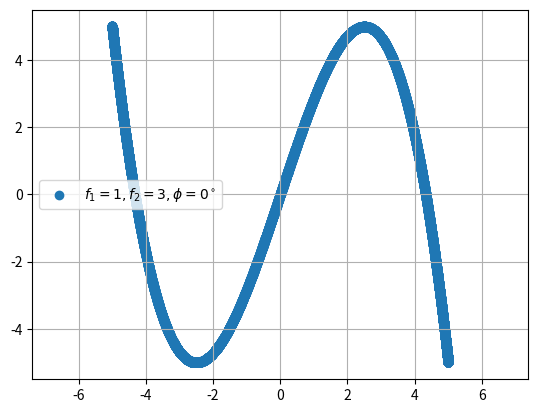

Reproduce this figure in Python. (Note: this script raises an exception after producing the figure.)
import matplotlib.pyplot as plt
import numpy as np

t = np.linspace(0, 10*np.pi,10000)

f1 = 1
f2 = 3
A = 5
B = 5
deg = 0
ph = deg*np.pi/180

x = A*np.sin((2*np.pi*f1)*t + ph)
y = B*(np.sin((2*np.pi*f2)*t))

plt.grid()
plt.axis("equal")
plt.scatter(x,y,label = f"$f_1 = {f1}, f_2 = {f2}, \\phi = {deg}^\\circ$")
plt.legend(loc="best")
plt.savefig("../figs/fig9.png")
plt.show()